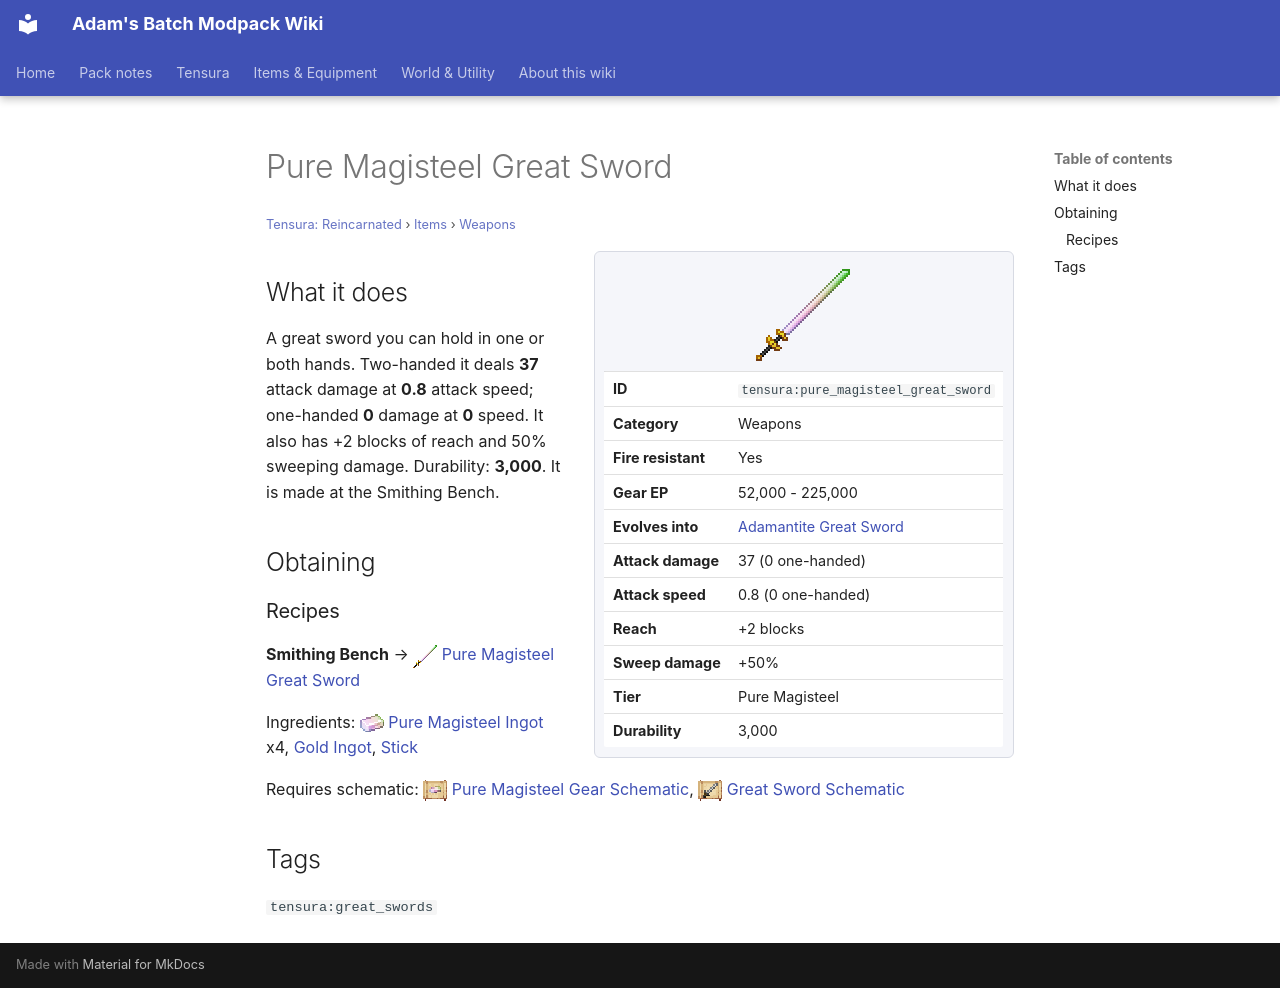

repository: Proteus-Nell/Adams-Batch-MC-Modpack-Wiki · page: tensura-reincarnated/items/weapons/pure-magisteel-great-sword/index.html · generator: mkdocs

# Pure Magisteel Great Sword

<small>[Tensura: Reincarnated](../../index.md) &rsaquo; [Items](../index.md) &rsaquo; [Weapons](index.md)</small>

<div class="infobox" markdown>

![Pure Magisteel Great Sword](../../../assets/icons/tensura/item/pure_magisteel_great_sword.png)

| | |
|---|---|
| **ID** | `tensura:pure_magisteel_great_sword` |
| **Category** | Weapons |
| **Fire resistant** | Yes |
| **Gear EP** | 52,000 - 225,000 |
| **Evolves into** | [Adamantite Great Sword](adamantite-great-sword.md) |
| **Attack damage** | 37 (0 one-handed) |
| **Attack speed** | 0.8 (0 one-handed) |
| **Reach** | +2 blocks |
| **Sweep damage** | +50% |
| **Tier** | Pure Magisteel |
| **Durability** | 3,000 |

</div>

## What it does

A great sword you can hold in one or both hands. Two-handed it deals **37** attack damage at **0.8** attack speed; one-handed **0** damage at **0** speed. It also has +2 blocks of reach and 50% sweeping damage. Durability: **3,000**. It is made at the Smithing Bench.

## Obtaining

### Recipes

**Smithing Bench** &rarr; ![](../../../assets/icons/tensura/item/pure_magisteel_great_sword.png) [Pure Magisteel Great Sword](pure-magisteel-great-sword.md)

Ingredients: ![](../../../assets/icons/tensura/item/pure_magisteel_ingot.png) [Pure Magisteel Ingot](../materials/pure-magisteel-ingot.md) x4,  [Gold Ingot](https://minecraft.wiki/w/Gold_Ingot),  [Stick](https://minecraft.wiki/w/Stick)

Requires schematic: ![](../../../assets/icons/tensura/item/pure_magisteel_gear_schematic.png) [Pure Magisteel Gear Schematic](../schematics/pure-magisteel-gear-schematic.md), ![](../../../assets/icons/tensura/item/great_sword_schematic.png) [Great Sword Schematic](../schematics/great-sword-schematic.md)

## Tags

`tensura:great_swords`
